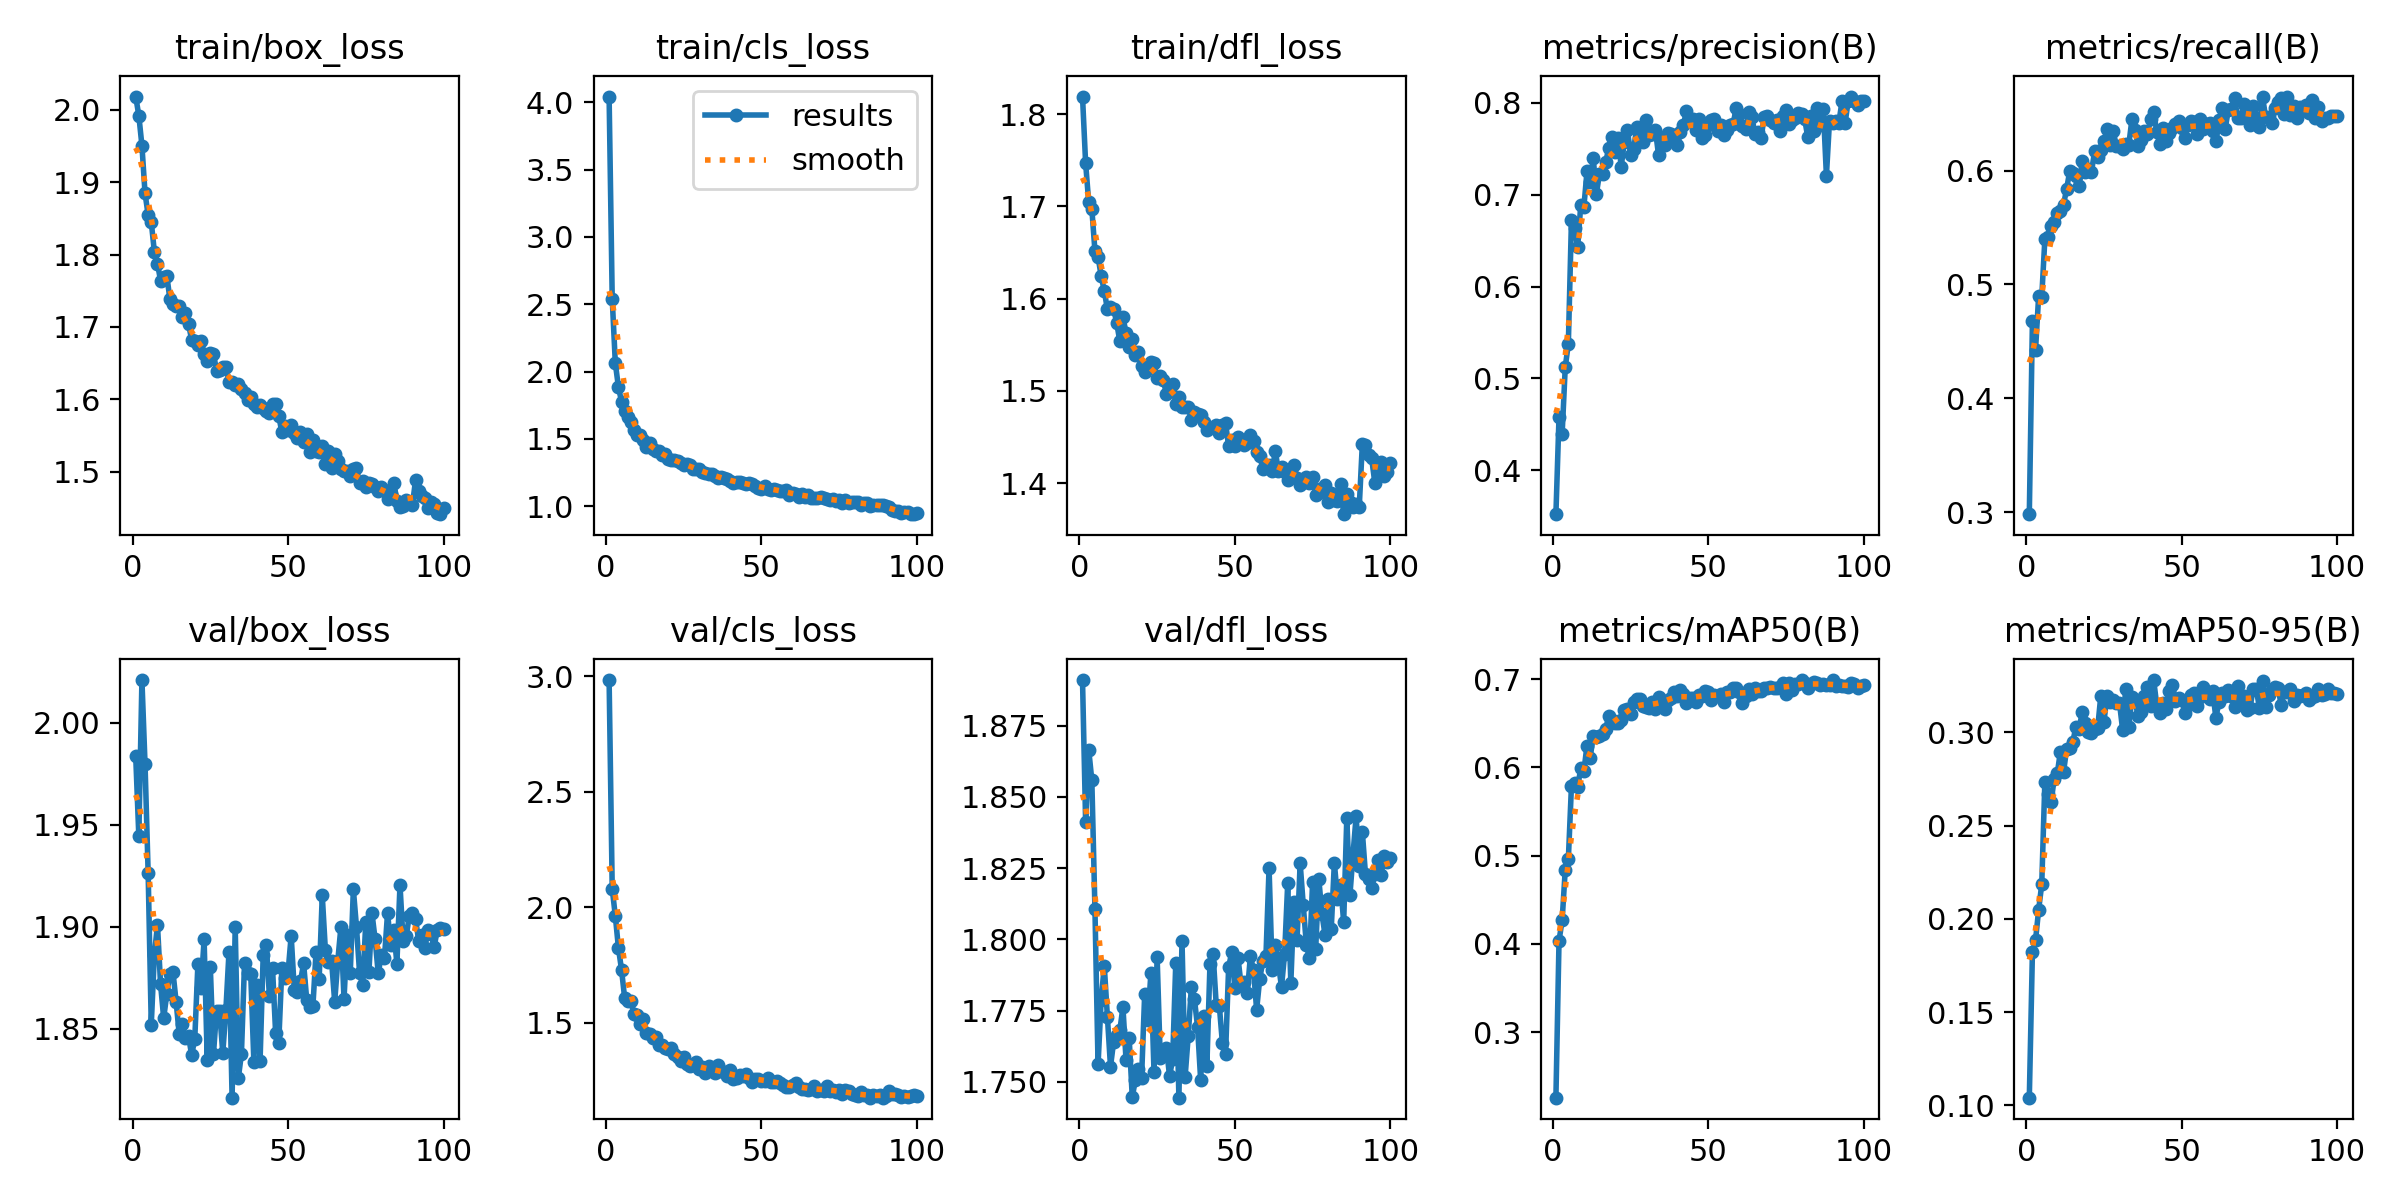

The table this chart was drawn from, first rows:
epoch, time, train/box_loss, train/cls_loss, train/dfl_loss, metrics/precision(B), metrics/recall(B), metrics/mAP50(B), metrics/mAP50-95(B), val/box_loss, val/cls_loss, val/dfl_loss, lr/pg0, lr/pg1, lr/pg2
1, 665.3, 2.018, 4.043, 1.819, 0.3523, 0.2982, 0.2258, 0.1041, 1.984, 2.983, 1.891, 0.0001439, 0.0001439, 0.0001439
2, 1238, 1.992, 2.542, 1.747, 0.4582, 0.4675, 0.4035, 0.182, 1.944, 2.08, 1.841, 0.000286, 0.000286, 0.000286
3, 1800, 1.95, 2.062, 1.704, 0.4394, 0.4424, 0.4266, 0.1886, 2.021, 1.962, 1.866, 0.0004253, 0.0004253, 0.0004253
4, 2353, 1.885, 1.885, 1.697, 0.5121, 0.4896, 0.4839, 0.2048, 1.98, 1.823, 1.856, 0.0004221, 0.0004221, 0.0004221
5, 2902, 1.855, 1.777, 1.652, 0.5379, 0.4889, 0.496, 0.2186, 1.926, 1.729, 1.811, 0.0004178, 0.0004178, 0.0004178
6, 3441, 1.845, 1.707, 1.645, 0.6725, 0.5396, 0.5792, 0.2734, 1.852, 1.607, 1.756, 0.0004135, 0.0004135, 0.0004135
7, 3987, 1.804, 1.664, 1.624, 0.6641, 0.5415, 0.5828, 0.2671, 1.886, 1.596, 1.779, 0.0004092, 0.0004092, 0.0004092
8, 4535, 1.787, 1.623, 1.608, 0.643, 0.5516, 0.5778, 0.2626, 1.901, 1.595, 1.791, 0.0004049, 0.0004049, 0.0004049
9, 5077, 1.764, 1.565, 1.588, 0.6892, 0.5548, 0.5993, 0.2751, 1.872, 1.54, 1.773, 0.0004005, 0.0004005, 0.0004005
10, 5622, 1.768, 1.528, 1.591, 0.6871, 0.5629, 0.5961, 0.2781, 1.855, 1.532, 1.755, 0.0003962, 0.0003962, 0.0003962
11, 6171, 1.771, 1.528, 1.589, 0.7253, 0.5643, 0.6248, 0.2897, 1.867, 1.494, 1.764, 0.0003919, 0.0003919, 0.0003919
12, 6722, 1.738, 1.495, 1.574, 0.7142, 0.5698, 0.6107, 0.2785, 1.877, 1.516, 1.766, 0.0003876, 0.0003876, 0.0003876
13, 7262, 1.732, 1.437, 1.554, 0.7401, 0.5838, 0.6355, 0.2912, 1.878, 1.455, 1.768, 0.0003833, 0.0003833, 0.0003833
14, 7806, 1.728, 1.47, 1.58, 0.7008, 0.5994, 0.6347, 0.2917, 1.863, 1.452, 1.776, 0.000379, 0.000379, 0.000379
15, 8342, 1.728, 1.426, 1.563, 0.7224, 0.598, 0.6362, 0.295, 1.847, 1.433, 1.758, 0.0003747, 0.0003747, 0.0003747
16, 8873, 1.714, 1.409, 1.548, 0.7223, 0.595, 0.6379, 0.3031, 1.852, 1.438, 1.766, 0.0003704, 0.0003704, 0.0003704
17, 9407, 1.719, 1.407, 1.556, 0.7354, 0.5861, 0.6439, 0.3018, 1.845, 1.403, 1.745, 0.0003661, 0.0003661, 0.0003661
18, 9943, 1.704, 1.383, 1.539, 0.7509, 0.6086, 0.658, 0.3107, 1.846, 1.403, 1.751, 0.0003618, 0.0003618, 0.0003618
19, 10462, 1.682, 1.385, 1.542, 0.7624, 0.5984, 0.654, 0.3049, 1.837, 1.392, 1.755, 0.0003575, 0.0003575, 0.0003575
20, 10996, 1.68, 1.35, 1.527, 0.747, 0.6014, 0.6506, 0.3004, 1.845, 1.387, 1.751, 0.0003532, 0.0003532, 0.0003532
21, 11524, 1.676, 1.346, 1.52, 0.7615, 0.5988, 0.6502, 0.2997, 1.882, 1.391, 1.781, 0.0003489, 0.0003489, 0.0003489
22, 12051, 1.68, 1.342, 1.527, 0.7306, 0.6169, 0.6535, 0.3019, 1.87, 1.364, 1.772, 0.0003446, 0.0003446, 0.0003446
23, 12573, 1.663, 1.333, 1.531, 0.7577, 0.6114, 0.6652, 0.3026, 1.894, 1.351, 1.788, 0.0003403, 0.0003403, 0.0003403
24, 13092, 1.653, 1.325, 1.53, 0.7709, 0.6182, 0.6663, 0.3197, 1.835, 1.337, 1.753, 0.000336, 0.000336, 0.000336
25, 13611, 1.664, 1.304, 1.514, 0.7435, 0.6256, 0.6602, 0.3057, 1.88, 1.353, 1.794, 0.0003316, 0.0003316, 0.0003316
26, 14133, 1.663, 1.311, 1.516, 0.7494, 0.6362, 0.6738, 0.3196, 1.837, 1.323, 1.759, 0.0003273, 0.0003273, 0.0003273
27, 14671, 1.639, 1.306, 1.512, 0.7734, 0.6224, 0.6776, 0.3164, 1.859, 1.312, 1.76, 0.000323, 0.000323, 0.000323
28, 15230, 1.641, 1.281, 1.496, 0.7672, 0.6347, 0.6771, 0.3172, 1.858, 1.317, 1.762, 0.0003187, 0.0003187, 0.0003187
29, 15810, 1.644, 1.276, 1.502, 0.757, 0.6211, 0.6692, 0.316, 1.838, 1.328, 1.752, 0.0003144, 0.0003144, 0.0003144
30, 16459, 1.645, 1.28, 1.508, 0.7815, 0.6216, 0.6688, 0.3159, 1.859, 1.3, 1.758, 0.0003101, 0.0003101, 0.0003101
31, 17160, 1.624, 1.256, 1.486, 0.7652, 0.6191, 0.6668, 0.3015, 1.887, 1.309, 1.792, 0.0003058, 0.0003058, 0.0003058
32, 17902, 1.624, 1.249, 1.494, 0.7666, 0.6234, 0.6736, 0.3234, 1.816, 1.284, 1.744, 0.0003015, 0.0003015, 0.0003015
33, 18608, 1.62, 1.239, 1.482, 0.7704, 0.6226, 0.6663, 0.303, 1.9, 1.314, 1.799, 0.0002972, 0.0002972, 0.0002972
34, 19182, 1.621, 1.238, 1.482, 0.7435, 0.6449, 0.6796, 0.3189, 1.826, 1.291, 1.752, 0.0002929, 0.0002929, 0.0002929
35, 19738, 1.614, 1.225, 1.483, 0.7608, 0.6354, 0.6741, 0.3168, 1.838, 1.284, 1.766, 0.0002886, 0.0002886, 0.0002886
36, 20290, 1.609, 1.208, 1.468, 0.7538, 0.6214, 0.6667, 0.3088, 1.882, 1.318, 1.783, 0.0002843, 0.0002843, 0.0002843
37, 20888, 1.599, 1.22, 1.478, 0.7667, 0.6272, 0.6759, 0.3111, 1.877, 1.292, 1.779, 0.00028, 0.00028, 0.00028
38, 21494, 1.604, 1.209, 1.475, 0.7664, 0.6349, 0.6785, 0.3194, 1.877, 1.286, 1.769, 0.0002757, 0.0002757, 0.0002757
39, 22273, 1.593, 1.202, 1.474, 0.7595, 0.632, 0.6851, 0.3242, 1.834, 1.27, 1.751, 0.0002714, 0.0002714, 0.0002714
40, 23106, 1.59, 1.185, 1.466, 0.7538, 0.6451, 0.6811, 0.314, 1.871, 1.294, 1.773, 0.000267, 0.000267, 0.000267
41, 23669, 1.593, 1.176, 1.458, 0.768, 0.6515, 0.6876, 0.3281, 1.834, 1.256, 1.756, 0.0002627, 0.0002627, 0.0002627
42, 24222, 1.587, 1.179, 1.459, 0.7758, 0.6338, 0.6835, 0.3145, 1.886, 1.262, 1.791, 0.0002584, 0.0002584, 0.0002584
43, 24763, 1.584, 1.178, 1.461, 0.7915, 0.623, 0.6732, 0.3105, 1.891, 1.274, 1.795, 0.0002541, 0.0002541, 0.0002541
44, 25308, 1.582, 1.174, 1.463, 0.7798, 0.6372, 0.6789, 0.316, 1.866, 1.271, 1.777, 0.0002498, 0.0002498, 0.0002498
45, 25844, 1.594, 1.165, 1.454, 0.7826, 0.6257, 0.6785, 0.3128, 1.88, 1.278, 1.777, 0.0002455, 0.0002455, 0.0002455
46, 26372, 1.594, 1.172, 1.463, 0.7704, 0.6329, 0.6744, 0.3221, 1.848, 1.262, 1.764, 0.0002412, 0.0002412, 0.0002412
47, 26910, 1.578, 1.167, 1.466, 0.7829, 0.6369, 0.6818, 0.3253, 1.843, 1.246, 1.76, 0.0002369, 0.0002369, 0.0002369
48, 27450, 1.554, 1.15, 1.44, 0.7616, 0.6411, 0.6811, 0.3171, 1.88, 1.255, 1.79, 0.0002326, 0.0002326, 0.0002326
49, 28002, 1.563, 1.139, 1.446, 0.7649, 0.6433, 0.6871, 0.3182, 1.875, 1.257, 1.796, 0.0002283, 0.0002283, 0.0002283
50, 28550, 1.558, 1.129, 1.44, 0.7755, 0.6373, 0.6859, 0.3173, 1.878, 1.249, 1.783, 0.000224, 0.000224, 0.000224
51, 29105, 1.565, 1.152, 1.45, 0.7815, 0.6287, 0.6765, 0.3105, 1.896, 1.247, 1.794, 0.0002197, 0.0002197, 0.0002197
52, 29646, 1.554, 1.128, 1.444, 0.783, 0.6397, 0.6826, 0.315, 1.869, 1.26, 1.784, 0.0002154, 0.0002154, 0.0002154
53, 30202, 1.547, 1.124, 1.441, 0.7695, 0.6434, 0.6811, 0.32, 1.868, 1.242, 1.785, 0.0002111, 0.0002111, 0.0002111
54, 30746, 1.554, 1.125, 1.443, 0.7758, 0.643, 0.6838, 0.3211, 1.873, 1.242, 1.781, 0.0002068, 0.0002068, 0.0002068
55, 31284, 1.542, 1.12, 1.453, 0.7653, 0.6319, 0.6738, 0.314, 1.882, 1.248, 1.794, 0.0002024, 0.0002024, 0.0002024
56, 31830, 1.551, 1.116, 1.446, 0.77, 0.6451, 0.6849, 0.3191, 1.864, 1.242, 1.789, 0.0001981, 0.0001981, 0.0001981
57, 32388, 1.527, 1.111, 1.433, 0.776, 0.6361, 0.686, 0.3242, 1.861, 1.233, 1.775, 0.0001938, 0.0001938, 0.0001938
58, 33040, 1.544, 1.12, 1.43, 0.7772, 0.6405, 0.6902, 0.3218, 1.861, 1.222, 1.786, 0.0001895, 0.0001895, 0.0001895
59, 33729, 1.528, 1.084, 1.416, 0.7944, 0.6414, 0.6898, 0.3178, 1.888, 1.222, 1.792, 0.0001852, 0.0001852, 0.0001852
60, 34522, 1.527, 1.097, 1.42, 0.7877, 0.635, 0.6855, 0.322, 1.874, 1.233, 1.794, 0.0001809, 0.0001809, 0.0001809
... 40 more rows
